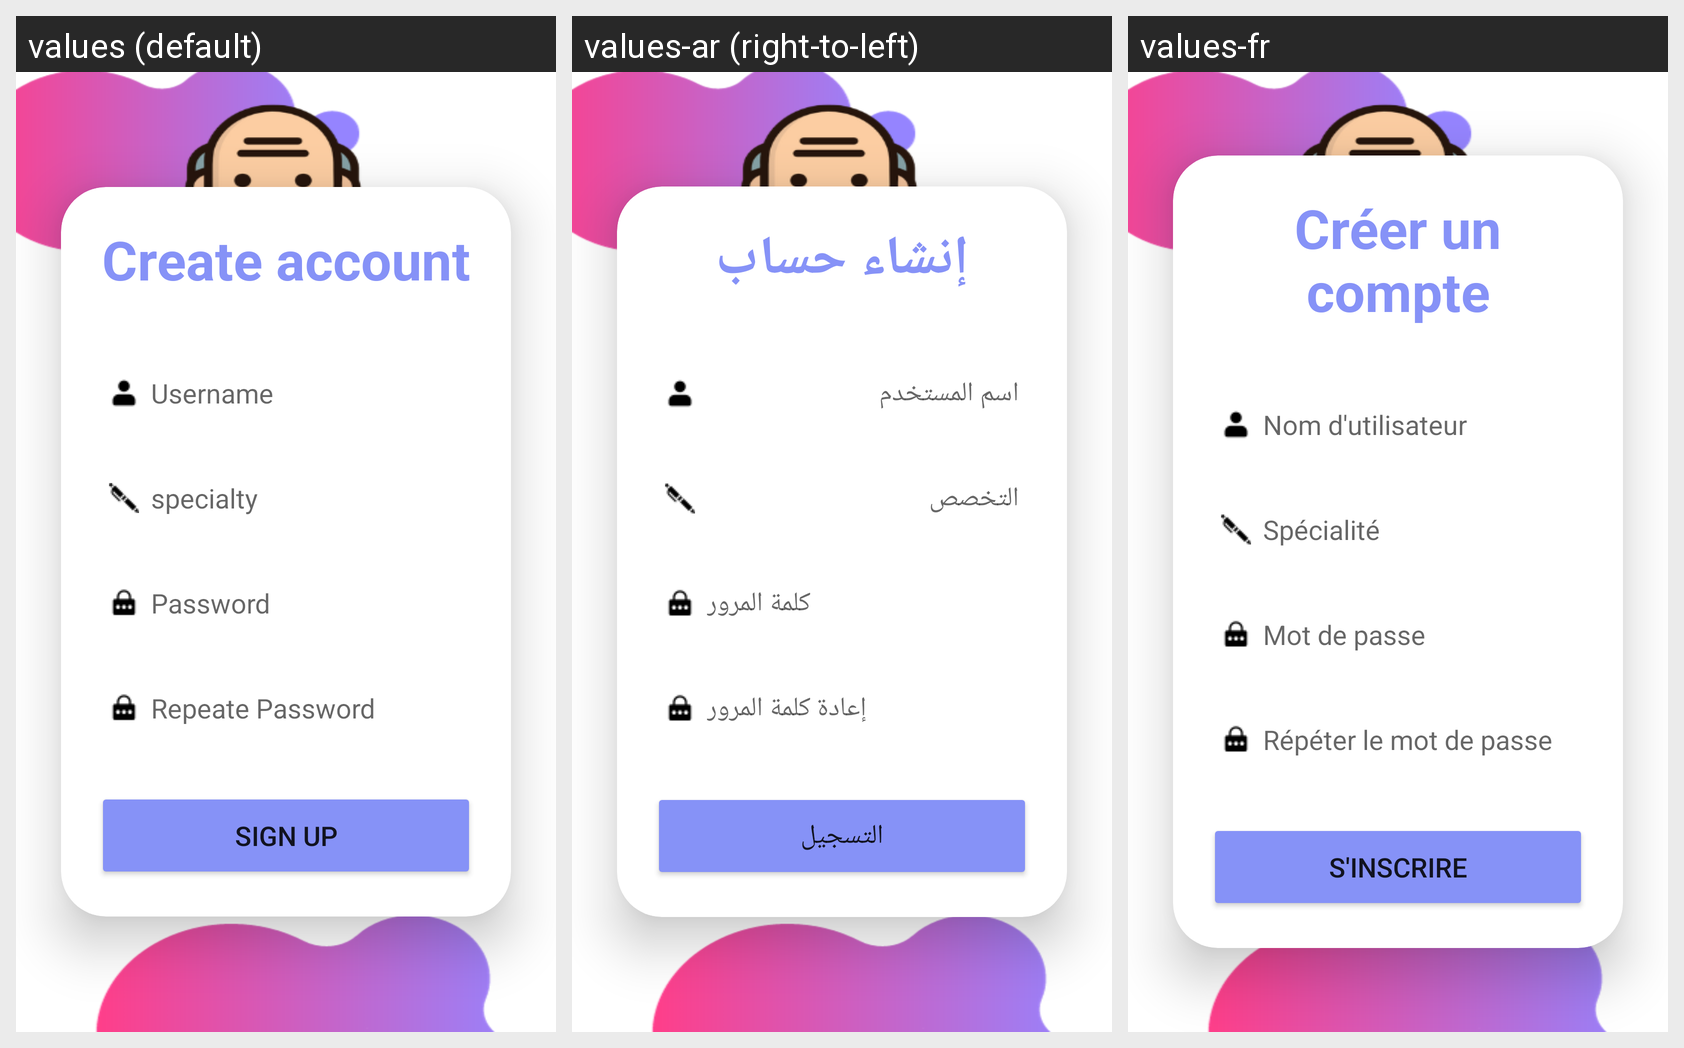

For this localized Android screen grid, give each drawn string resource with its value in every locale shown.
Android screen res/layout/signuprof.xml rendered under 3 locales, left to right: values (default), values-ar (right-to-left), values-fr. Device: Nexus 5 (rendered at 1080×1920; each locale shown at half size, 540×960, under a caption strip naming it); theme Theme.QCM.
Strings drawn on this screen, with the default value and each locale's value (text and hints the layout hard-codes, and strings that could not be matched under every locale, appear in the picture but are not listed):

creatacc
  values: Create account
  values-ar: إنشاء حساب
  values-fr: Créer un compte

Username
  values: Username
  values-ar: اسم المستخدم
  values-fr: Nom d'utilisateur

spec
  values: specialty
  values-ar: التخصص
  values-fr: Spécialité

Password
  values: Password
  values-ar: كلمة المرور
  values-fr: Mot de passe

repPassword
  values: Repeate Password
  values-ar: إعادة كلمة المرور
  values-fr: Répéter le mot de passe

signUp
  values: Sign Up
  values-ar: التسجيل
  values-fr: S'inscrire
